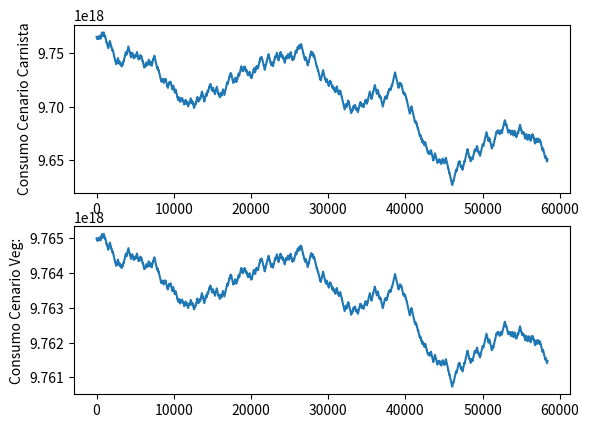

Python code for this plot:
# -*- coding: utf-8 -*-

import numpy as np
import matplotlib.pyplot as plt

np.random.seed(3)
Estados = ['CA','PD','PA']

TransicaoEstados = [['CACA','CAPD','CAPA'], ['PDCA','PDPD','PDPA'], ['PACA','PAPD','PAPA']]
TransicaoProbabilidades = [[0.05,0.02,0.93],[0.18,0.80,0.02],[0.05,0.02,0.93]]

listaConsumoAguaCarnista = list()
listaConsumoAguaVeg = list()
listaCenarios = list()

NumDias = 58400 # 160 anos
PrevisaoHoje = Estados[0]

QtdAguaDisponivelCenarioCarnista = 9765000000000000000
QtdAguaDisponivelCenarioVeg = 9765000000000000000

Populacao = 7600000000
taxaAumentoPopulacao = 0.012

qtdAguaDiariaConsumidaPessoaVegetariana = 133
qtdAguaDiariaConsumidaPessoaCarnista = 4297

totalDiasCA = 0
totalDiasPD = 0
totalDiasPA = 0

def aumentarPopulacao(Populacao):
  AumentoPessoasAnual = Populacao * taxaAumentoPopulacao
  PessoasAumentoPorDia = int(AumentoPessoasAnual / NumDias)
  NovaPopulacao = PessoasAumentoPorDia + Populacao
  
  return NovaPopulacao

def diminuirPopulacao(Populacao):
  AumentoPessoasAnual = Populacao * taxaAumentoPopulacao
  PessoasAumentoPorDia = int(AumentoPessoasAnual / NumDias)
  NovaPopulacao = PessoasAumentoPorDia - Populacao
  
  return NovaPopulacao

def consumirAguaCarne(Populacao, QtdAguaDisponivel):
  return QtdAguaDisponivel - (qtdAguaDiariaConsumidaPessoaCarnista  * Populacao)
  
def consumirAguaVeg(Populacao, QtdAguaDisponivel):
  return QtdAguaDisponivel - (qtdAguaDiariaConsumidaPessoaVegetariana  * Populacao) 
   
for i in range(1, NumDias):
  if PrevisaoHoje == 'CA':        
    Condicao = np.random.choice(TransicaoEstados[0], replace = True, p = TransicaoProbabilidades[0])

    if Condicao == 'CACA':
      totalDiasCA += 1
    elif Condicao == 'CAPD':
      PrevisaoHoje = 'PD'
      totalDiasPD += 1
      Populacao = diminuirPopulacao(Populacao)
    elif Condicao == 'CAPA':
      PrevisaoHoje = 'PA'
      totalDiasPA += 1
      Populacao = aumentarPopulacao(Populacao)

  elif PrevisaoHoje == 'PD':
    Condicao = np.random.choice(TransicaoEstados[1], replace = True, p = TransicaoProbabilidades[1])

    if Condicao == 'PDPD':
      totalDiasPD += 1
      Populacao = diminuirPopulacao(Populacao)
    elif Condicao == 'PDCA':
      PrevisaoHoje = 'CA'
      totalDiasCA += 1
    elif Condicao == 'PDPA':
      PrevisaoHoje = 'PA'
      totalDiasPA += 1
      Populacao = aumentarPopulacao(Populacao)

  elif PrevisaoHoje == 'PA':
    Condicao = np.random.choice(TransicaoEstados[2], replace = True, p = TransicaoProbabilidades[2])

    if Condicao == 'PAPA':
      totalDiasPA += 1
      Populacao = aumentarPopulacao(Populacao)
    elif Condicao == 'PAPD':
      PrevisaoHoje = 'PD'
      totalDiasPD += 1
      Populacao = diminuirPopulacao(Populacao)
    elif Condicao == 'PACA':
      PrevisaoHoje = 'CA'
      totalDiasCA += 1
  
  QtdAguaDisponivelCenarioCarnista = consumirAguaCarne(Populacao, QtdAguaDisponivelCenarioCarnista)
  QtdAguaDisponivelCenarioVeg = consumirAguaVeg(Populacao, QtdAguaDisponivelCenarioVeg)

  listaConsumoAguaCarnista.append(QtdAguaDisponivelCenarioCarnista)
  listaConsumoAguaVeg.append(QtdAguaDisponivelCenarioVeg)
  listaCenarios.append(PrevisaoHoje)

print('Total dias CA: ', totalDiasCA)
print('Total dias PA: ', totalDiasPA)
print('Total dias PD: ', totalDiasPD)

print('Qtd Agua Disponivel Cenario Carnista: ', QtdAguaDisponivelCenarioCarnista)
print('Qtd Agua Disponivel Cenario Veg: ', QtdAguaDisponivelCenarioVeg)

print('Consumo de Agua Cenario Carnista: ', 9765000000000000000 - QtdAguaDisponivelCenarioCarnista)
print('Consumo de Agua Cenario Veg: ', 9765000000000000000 - QtdAguaDisponivelCenarioVeg)

#plt.figure()
#plt.hist(listaCenarios)
#plt.show()

plt.figure()
plt.subplot(211)
plt.plot(listaConsumoAguaCarnista)
plt.ylabel('Consumo Cenario Carnista')

plt.subplot(212)
plt.plot(listaConsumoAguaVeg)
plt.ylabel('Consumo Cenario Veg:')

plt.show()

